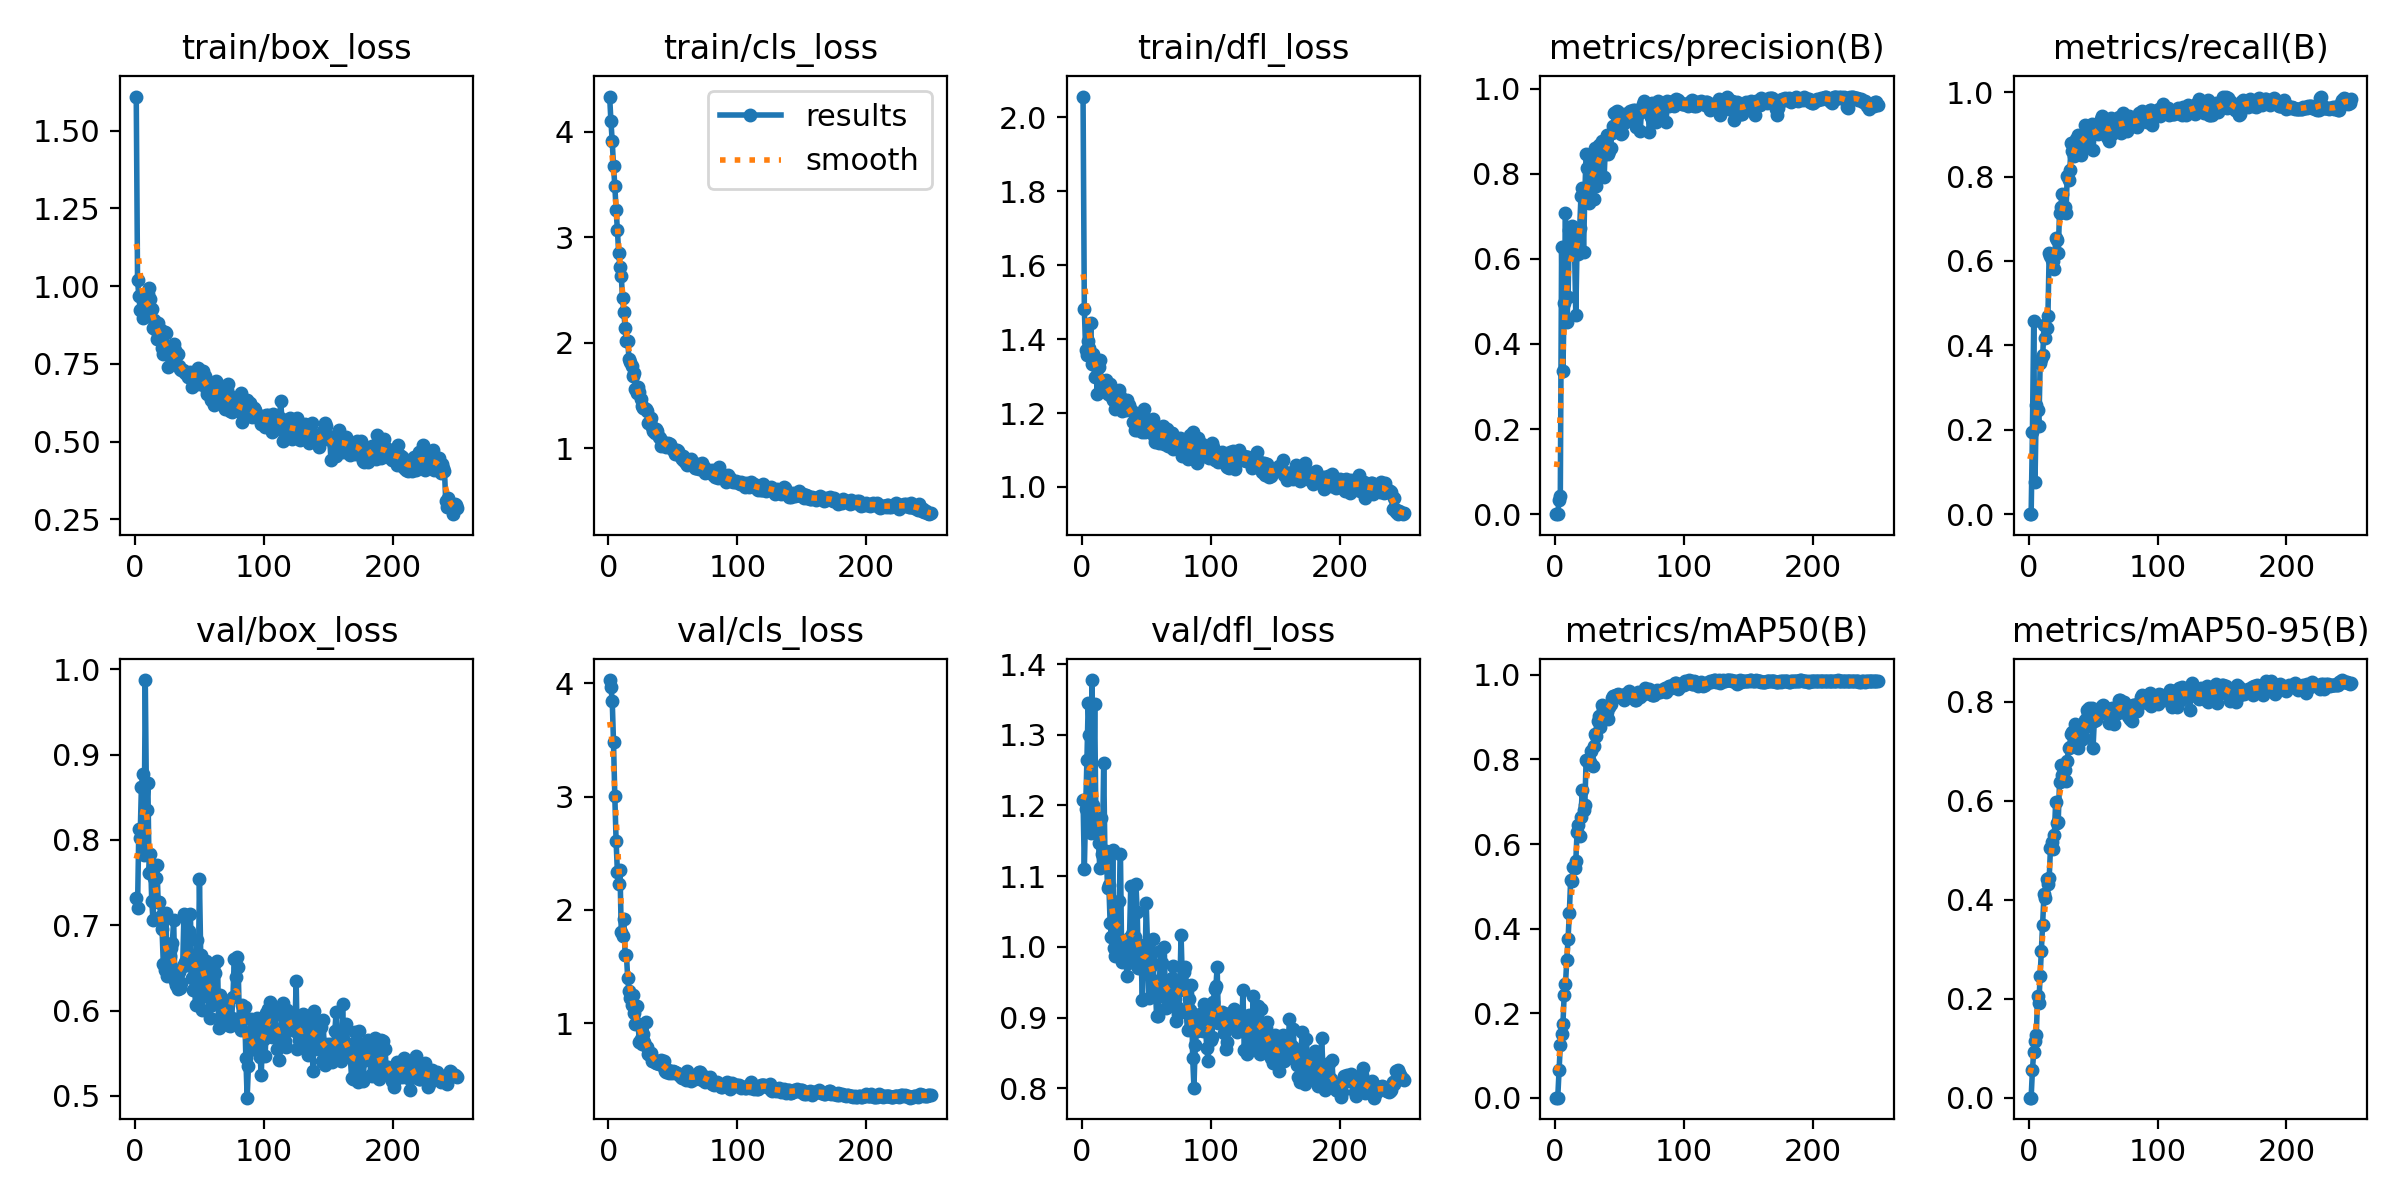

Data behind this chart, as committed beside it:
epoch, time, train/box_loss, train/cls_loss, train/dfl_loss, metrics/precision(B), metrics/recall(B), metrics/mAP50(B), metrics/mAP50-95(B), val/box_loss, val/cls_loss, val/dfl_loss, lr/pg0, lr/pg1, lr/pg2
1, 13.56, 1.61, 4.336, 2.056, 0, 0, 0, 0, 0.7316, 4.03, 1.208, 8.085e-05, 8.085e-05, 8.085e-05
2, 22.13, 1.019, 4.1, 1.481, 0, 0, 0, 0, 0.7199, 3.968, 1.111, 0.0001649, 0.0001649, 0.0001649
3, 30.43, 0.9686, 3.912, 1.37, 0.03345, 0.1938, 0.06488, 0.05606, 0.8132, 3.846, 1.195, 0.0002483, 0.0002483, 0.0002483
4, 38.71, 0.9246, 3.676, 1.358, 0.04351, 0.4572, 0.1245, 0.09224, 0.8024, 3.479, 1.264, 0.000331, 0.000331, 0.000331
5, 47.77, 0.9727, 3.49, 1.395, 0.6277, 0.07737, 0.1495, 0.1149, 0.8624, 3.004, 1.345, 0.0003789, 0.0003789, 0.0003789
6, 55.91, 0.8991, 3.263, 1.377, 0.336, 0.2595, 0.1733, 0.1276, 0.877, 2.608, 1.3, 0.0003774, 0.0003774, 0.0003774
7, 65.79, 0.9358, 3.072, 1.442, 0.4967, 0.2461, 0.2432, 0.205, 0.7819, 2.335, 1.161, 0.0003759, 0.0003759, 0.0003759
8, 73.24, 0.9409, 2.849, 1.333, 0.7078, 0.2089, 0.2682, 0.1923, 0.9874, 2.226, 1.377, 0.0003743, 0.0003743, 0.0003743
9, 82.27, 0.9192, 2.718, 1.359, 0.451, 0.358, 0.3248, 0.2459, 0.8346, 2.356, 1.2, 0.0003728, 0.0003728, 0.0003728
10, 89.74, 0.9739, 2.633, 1.296, 0.5096, 0.3687, 0.3749, 0.2972, 0.8665, 1.805, 1.343, 0.0003713, 0.0003713, 0.0003713
11, 99.01, 0.9929, 2.422, 1.337, 0.6676, 0.3771, 0.4378, 0.3486, 0.7609, 1.768, 1.171, 0.0003698, 0.0003698, 0.0003698
12, 106.4, 0.9582, 2.289, 1.25, 0.6503, 0.4473, 0.5145, 0.411, 0.783, 1.917, 1.169, 0.0003682, 0.0003682, 0.0003682
13, 115.5, 0.9267, 2.14, 1.326, 0.6772, 0.4183, 0.5136, 0.4026, 0.7285, 1.603, 1.147, 0.0003667, 0.0003667, 0.0003667
14, 124.5, 0.8653, 2.015, 1.343, 0.6129, 0.4412, 0.5448, 0.4413, 0.706, 1.603, 1.111, 0.0003652, 0.0003652, 0.0003652
15, 134.2, 0.8925, 2.017, 1.284, 0.6263, 0.469, 0.5432, 0.4313, 0.7549, 1.395, 1.182, 0.0003637, 0.0003637, 0.0003637
16, 141.1, 0.8573, 1.85, 1.286, 0.4672, 0.6199, 0.559, 0.4432, 0.755, 1.286, 1.132, 0.0003621, 0.0003621, 0.0003621
17, 150.9, 0.8314, 1.82, 1.288, 0.6346, 0.6125, 0.6291, 0.5051, 0.7709, 1.22, 1.26, 0.0003606, 0.0003606, 0.0003606
18, 158, 0.8813, 1.775, 1.274, 0.6122, 0.603, 0.6439, 0.5174, 0.7271, 1.158, 1.126, 0.0003591, 0.0003591, 0.0003591
19, 167.4, 0.85, 1.685, 1.288, 0.6717, 0.5997, 0.6182, 0.5031, 0.7272, 1.252, 1.136, 0.0003576, 0.0003576, 0.0003576
20, 174.7, 0.8574, 1.716, 1.252, 0.7466, 0.582, 0.6637, 0.5308, 0.7106, 1.087, 1.083, 0.000356, 0.000356, 0.000356
21, 183.6, 0.8001, 1.56, 1.257, 0.7653, 0.6533, 0.7274, 0.5975, 0.6952, 0.987, 1.088, 0.0003545, 0.0003545, 0.0003545
22, 191.3, 0.782, 1.525, 1.277, 0.6157, 0.6493, 0.6794, 0.5541, 0.6543, 1.152, 1.034, 0.000353, 0.000353, 0.000353
23, 199.9, 0.8527, 1.578, 1.247, 0.752, 0.6196, 0.6922, 0.5579, 0.6472, 0.9939, 1.014, 0.0003515, 0.0003515, 0.0003515
24, 207.7, 0.8504, 1.528, 1.235, 0.8474, 0.7141, 0.798, 0.637, 0.7147, 0.8349, 1.137, 0.0003499, 0.0003499, 0.0003499
25, 216.3, 0.7976, 1.464, 1.256, 0.8143, 0.7276, 0.7975, 0.6719, 0.6401, 0.8608, 0.998, 0.0003484, 0.0003484, 0.0003484
26, 224.1, 0.7403, 1.403, 1.212, 0.7323, 0.7589, 0.7927, 0.6529, 0.6489, 0.8118, 0.9869, 0.0003469, 0.0003469, 0.0003469
27, 232.5, 0.7776, 1.382, 1.212, 0.7875, 0.725, 0.7947, 0.6444, 0.6637, 0.9016, 0.9916, 0.0003454, 0.0003454, 0.0003454
28, 240.4, 0.7764, 1.381, 1.25, 0.8366, 0.727, 0.8209, 0.6618, 0.6737, 0.8334, 1.013, 0.0003438, 0.0003438, 0.0003438
29, 248.5, 0.7856, 1.373, 1.263, 0.7859, 0.7137, 0.7848, 0.6406, 0.6793, 1.006, 1.064, 0.0003423, 0.0003423, 0.0003423
30, 256.6, 0.814, 1.354, 1.245, 0.7408, 0.8023, 0.8313, 0.6803, 0.7066, 0.7843, 1.131, 0.0003408, 0.0003408, 0.0003408
31, 264.6, 0.7938, 1.24, 1.206, 0.8604, 0.7931, 0.8608, 0.7071, 0.6352, 0.7223, 0.9785, 0.0003393, 0.0003393, 0.0003393
32, 273.2, 0.7484, 1.246, 1.229, 0.7721, 0.8146, 0.8552, 0.7076, 0.63, 0.7209, 1.004, 0.0003377, 0.0003377, 0.0003377
33, 281.2, 0.7827, 1.287, 1.22, 0.8132, 0.8795, 0.8919, 0.7339, 0.6254, 0.7314, 1.003, 0.0003362, 0.0003362, 0.0003362
34, 289.7, 0.744, 1.205, 1.208, 0.8672, 0.8615, 0.902, 0.7389, 0.6451, 0.662, 1.004, 0.0003347, 0.0003347, 0.0003347
35, 297.6, 0.7346, 1.159, 1.235, 0.8626, 0.8478, 0.877, 0.7255, 0.6265, 0.6841, 0.9585, 0.0003332, 0.0003332, 0.0003332
36, 306.1, 0.7316, 1.147, 1.216, 0.8768, 0.8791, 0.9284, 0.756, 0.6322, 0.6549, 0.9774, 0.0003316, 0.0003316, 0.0003316
37, 313.8, 0.7301, 1.18, 1.221, 0.8431, 0.8901, 0.9187, 0.7465, 0.6523, 0.6476, 1.012, 0.0003301, 0.0003301, 0.0003301
38, 322.6, 0.7276, 1.161, 1.207, 0.7917, 0.8982, 0.901, 0.7059, 0.7136, 0.65, 1.086, 0.0003286, 0.0003286, 0.0003286
39, 330.3, 0.7195, 1.101, 1.206, 0.8699, 0.8835, 0.9234, 0.7437, 0.6573, 0.6362, 1.018, 0.0003271, 0.0003271, 0.0003271
40, 338.9, 0.7205, 1.095, 1.177, 0.891, 0.8645, 0.9121, 0.738, 0.654, 0.6631, 0.9866, 0.0003255, 0.0003255, 0.0003255
41, 346.7, 0.7072, 1.023, 1.153, 0.8465, 0.852, 0.8957, 0.7233, 0.6625, 0.6696, 1.014, 0.000324, 0.000324, 0.000324
42, 355.3, 0.7173, 1.06, 1.171, 0.8538, 0.8896, 0.9242, 0.7422, 0.6938, 0.6172, 1.089, 0.0003225, 0.0003225, 0.0003225
43, 362.9, 0.7233, 1.028, 1.154, 0.8612, 0.8832, 0.9311, 0.7262, 0.7129, 0.6668, 1.049, 0.000321, 0.000321, 0.000321
44, 371.9, 0.6761, 1.048, 1.198, 0.8957, 0.9232, 0.9462, 0.764, 0.6381, 0.5803, 0.9699, 0.0003194, 0.0003194, 0.0003194
45, 379.6, 0.7146, 1.007, 1.168, 0.913, 0.8829, 0.9496, 0.7842, 0.6246, 0.5698, 0.9703, 0.0003179, 0.0003179, 0.0003179
46, 388.7, 0.7129, 1.047, 1.176, 0.9421, 0.9047, 0.9513, 0.7751, 0.6419, 0.5866, 0.9857, 0.0003164, 0.0003164, 0.0003164
47, 396.4, 0.7273, 1.01, 1.149, 0.9447, 0.9167, 0.9517, 0.7875, 0.606, 0.5594, 0.9254, 0.0003149, 0.0003149, 0.0003149
48, 404.9, 0.7257, 1.036, 1.211, 0.9475, 0.9081, 0.9504, 0.7567, 0.6823, 0.575, 1.002, 0.0003133, 0.0003133, 0.0003133
49, 412.6, 0.7353, 0.9985, 1.149, 0.9441, 0.9249, 0.9549, 0.7868, 0.6216, 0.5606, 0.9707, 0.0003118, 0.0003118, 0.0003118
50, 421.6, 0.6839, 0.9796, 1.184, 0.9285, 0.8637, 0.9473, 0.7066, 0.7539, 0.5723, 1.062, 0.0003103, 0.0003103, 0.0003103
51, 428.9, 0.6991, 0.9867, 1.182, 0.8925, 0.9092, 0.9468, 0.7618, 0.6646, 0.5696, 1.001, 0.0003088, 0.0003088, 0.0003088
52, 438.2, 0.7086, 0.946, 1.152, 0.8949, 0.908, 0.9473, 0.764, 0.6013, 0.569, 0.9278, 0.0003072, 0.0003072, 0.0003072
53, 445.7, 0.7278, 0.9849, 1.152, 0.9192, 0.9047, 0.9407, 0.7737, 0.6422, 0.5552, 0.9848, 0.0003057, 0.0003057, 0.0003057
54, 454.5, 0.7113, 0.9721, 1.158, 0.9407, 0.9011, 0.9547, 0.7795, 0.6391, 0.5475, 0.9733, 0.0003042, 0.0003042, 0.0003042
55, 462, 0.6718, 0.9315, 1.185, 0.9316, 0.9063, 0.9514, 0.7749, 0.6582, 0.5394, 1.011, 0.0003027, 0.0003027, 0.0003027
56, 470.9, 0.6544, 0.9116, 1.139, 0.9258, 0.9354, 0.9523, 0.7842, 0.6173, 0.5215, 0.9451, 0.0003011, 0.0003011, 0.0003011
57, 478.4, 0.6699, 0.8953, 1.122, 0.9257, 0.9438, 0.9629, 0.7905, 0.6455, 0.5113, 0.951, 0.0002996, 0.0002996, 0.0002996
58, 487.3, 0.688, 0.9273, 1.149, 0.9484, 0.915, 0.9579, 0.7928, 0.5915, 0.5431, 0.902, 0.0002981, 0.0002981, 0.0002981
59, 494.9, 0.6322, 0.8785, 1.129, 0.9361, 0.9242, 0.9524, 0.7858, 0.6128, 0.5189, 0.9018, 0.0002966, 0.0002966, 0.0002966
60, 503.9, 0.6667, 0.8577, 1.118, 0.9504, 0.9193, 0.9525, 0.7871, 0.607, 0.4981, 0.93, 0.000295, 0.000295, 0.000295
... 190 more rows
